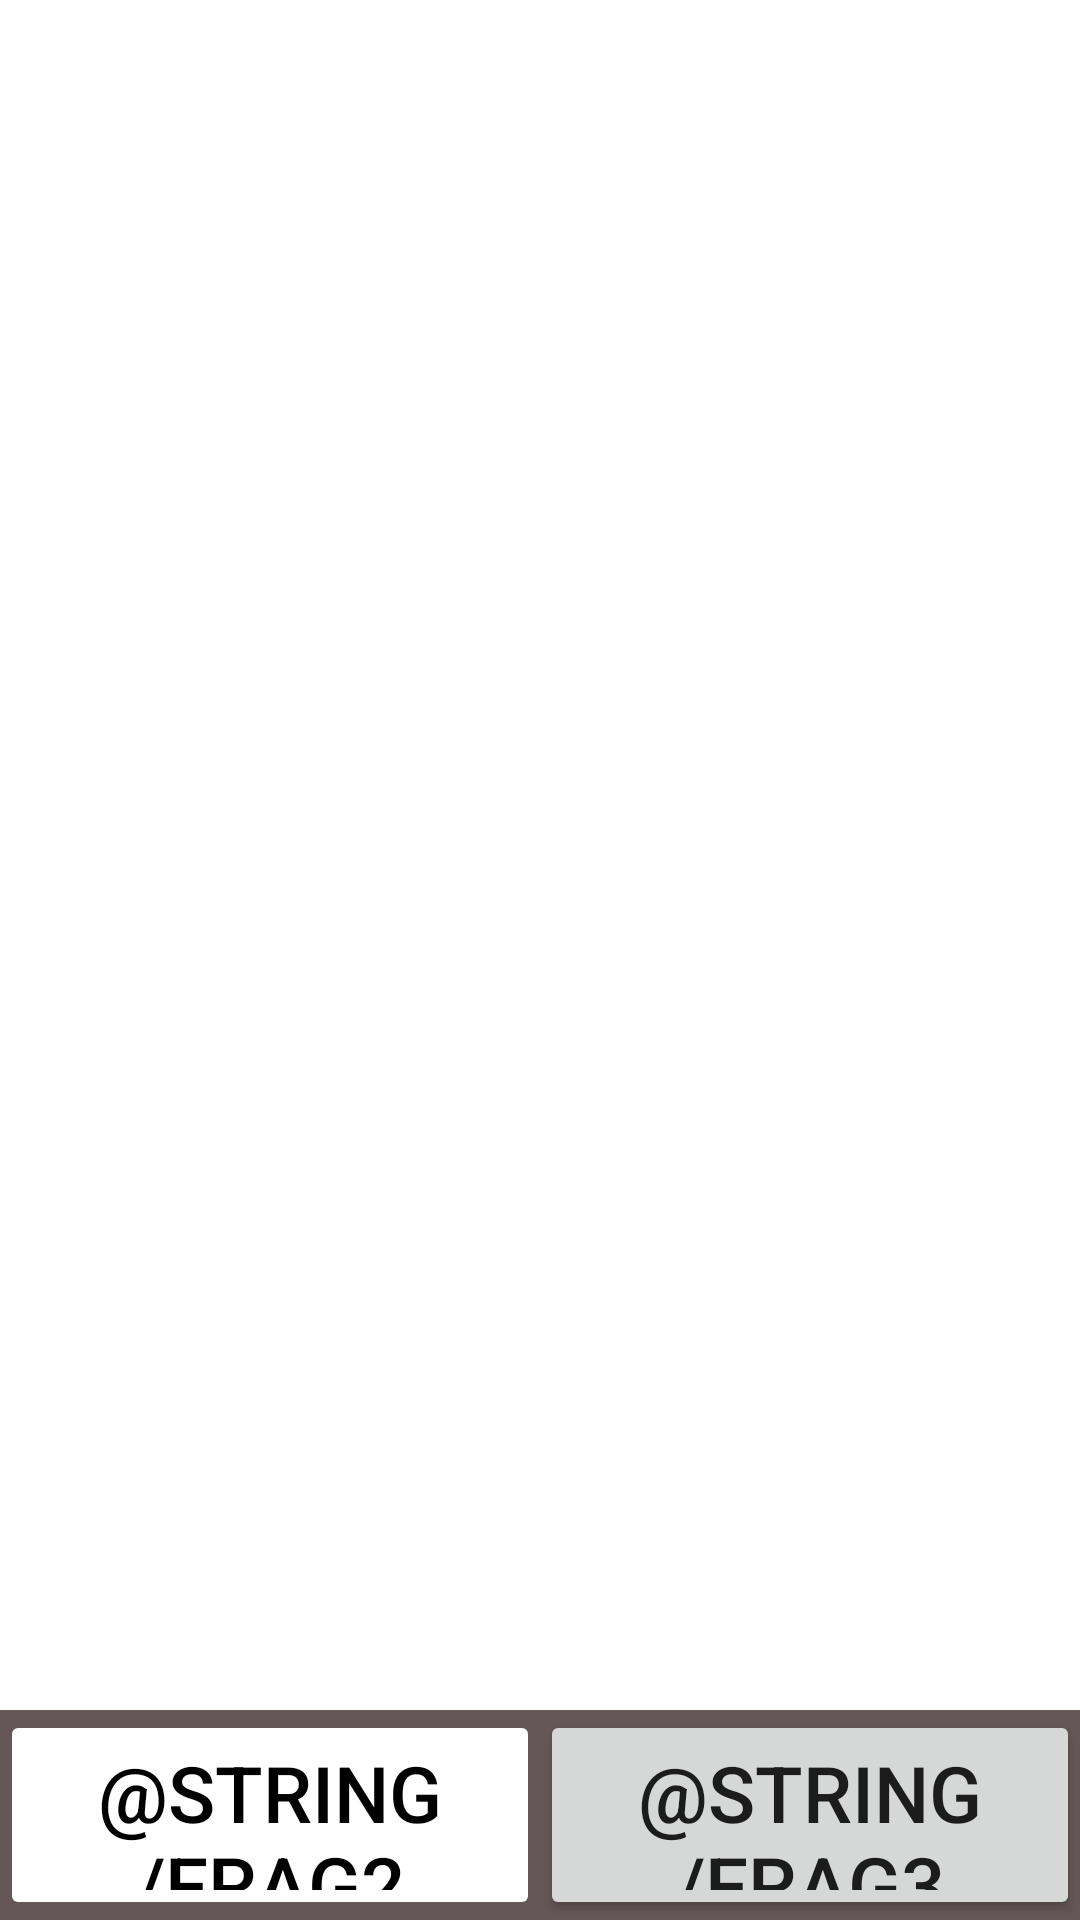

Produce the Android XML layout that renders to this screen, including the resource entries it uses.
<!-- AndroidManifest.xml: application theme Theme.Capstone4_1 -->
<!-- res/layout/activity_main.xml -->
<androidx.constraintlayout.widget.ConstraintLayout xmlns:android="http://schemas.android.com/apk/res/android"
    xmlns:tools="http://schemas.android.com/tools"
    android:layout_width="match_parent"
    android:layout_height="match_parent"
    xmlns:app="http://schemas.android.com/apk/res-auto"
    android:background="#FFFFFF"
    tools:context=".MainActivity">

    <androidx.fragment.app.FragmentContainerView
        android:id="@+id/mainFrag"
        android:layout_width="match_parent"
        android:layout_height="match_parent"
        app:layout_constraintStart_toStartOf="parent"
        app:layout_constraintTop_toTopOf="parent"
        app:layout_constraintBottom_toTopOf="@+id/menu">
    </androidx.fragment.app.FragmentContainerView>

    <LinearLayout
        android:id="@+id/menu"
        android:layout_width="match_parent"
        android:layout_height="70dp"
        android:background="#655757"
        app:layout_constraintEnd_toEndOf="parent"
        app:layout_constraintBottom_toBottomOf="parent">

        <Button
            android:id="@+id/btn_frag2"
            android:layout_width="wrap_content"
            android:layout_height="match_parent"
            android:layout_weight="1"
            android:text="@string/frag2"
            android:textColor="#000000"
            android:backgroundTint="#FFFFFF"
            android:stateListAnimator="@null"
            android:textSize="26sp" />

        <Button
            android:id="@+id/btn_frag3"
            android:layout_width="wrap_content"
            android:layout_height="match_parent"
            android:layout_weight="1"
            android:text="@string/frag3"
            android:textSize="26sp"
            tools:ignore="RelativeOverlap" />
    </LinearLayout>

</androidx.constraintlayout.widget.ConstraintLayout>
<!-- resources referenced by this layout -->
<resources>
  <style name="Theme.Capstone4_1" parent="Theme.MaterialComponents.DayNight.DarkActionBar">
          
          <item name="colorPrimary">@color/purple_500</item>
          <item name="colorPrimaryVariant">@color/purple_700</item>
          <item name="colorOnPrimary">@color/white</item>
          
          <item name="colorSecondary">@color/teal_200</item>
          <item name="colorSecondaryVariant">@color/teal_700</item>
          <item name="colorOnSecondary">@color/black</item>
          
          <item name="android:statusBarColor" tools:targetApi="l">?attr/colorPrimaryVariant</item>
          
      </style>
  <!-- not gathered from this repository: default colours our renderer supplied (Android Studio template values) -->
  <color name="purple_500">#FF6200EE</color>
  <color name="purple_700">#FF3700B3</color>
  <color name="teal_200">#FF03DAC5</color>
  <color name="teal_700">#FF018786</color>
  <color name="black">#FF000000</color>
  <color name="white">#FFFFFFFF</color>
</resources>
